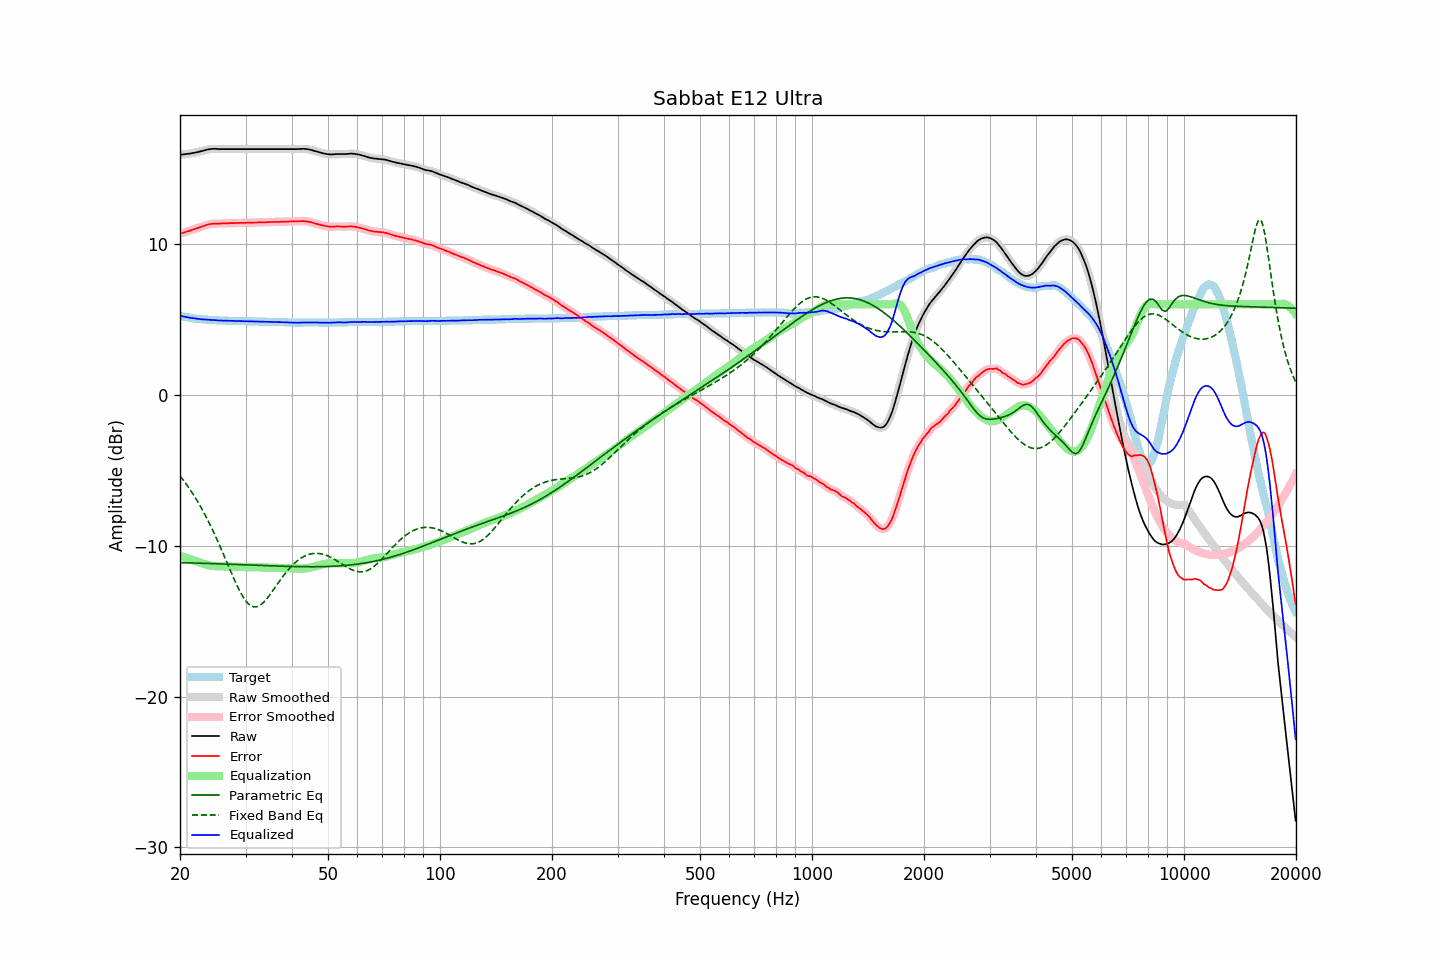

The data file committed next to this chart (first rows):
frequency, raw, error, smoothed, error_smoothed, equalization, parametric_eq, fixed_band_eq, equalized_raw, equalized_smoothed, target
20.00, 15.93, 10.68, 15.93, 10.68, -10.68, -11.12, -5.37, 5.25, 5.24, 5.25
20.20, 15.94, 10.72, 15.94, 10.72, -10.71, -11.12, -5.50, 5.22, 5.22, 5.22
20.40, 15.95, 10.75, 15.95, 10.75, -10.75, -11.13, -5.64, 5.20, 5.20, 5.20
20.61, 15.96, 10.78, 15.96, 10.78, -10.78, -11.13, -5.79, 5.18, 5.18, 5.18
20.81, 15.98, 10.82, 15.97, 10.81, -10.81, -11.13, -5.93, 5.16, 5.16, 5.16
21.02, 15.99, 10.85, 15.99, 10.85, -10.85, -11.14, -6.08, 5.14, 5.14, 5.14
21.23, 16.00, 10.88, 16.00, 10.88, -10.88, -11.14, -6.24, 5.11, 5.12, 5.12
21.44, 16.02, 10.92, 16.02, 10.92, -10.92, -11.14, -6.40, 5.10, 5.10, 5.10
21.66, 16.04, 10.96, 16.04, 10.96, -10.95, -11.15, -6.56, 5.08, 5.08, 5.08
21.87, 16.06, 10.99, 16.06, 10.99, -10.99, -11.15, -6.73, 5.07, 5.07, 5.07
22.09, 16.08, 11.03, 16.08, 11.03, -11.03, -11.15, -6.90, 5.05, 5.05, 5.05
22.31, 16.10, 11.06, 16.10, 11.06, -11.07, -11.15, -7.08, 5.03, 5.04, 5.04
22.54, 16.13, 11.10, 16.13, 11.10, -11.10, -11.16, -7.26, 5.02, 5.02, 5.03
22.76, 16.16, 11.14, 16.16, 11.14, -11.14, -11.16, -7.45, 5.02, 5.02, 5.02
22.99, 16.19, 11.18, 16.19, 11.18, -11.18, -11.17, -7.64, 5.01, 5.01, 5.01
23.22, 16.22, 11.22, 16.22, 11.22, -11.22, -11.17, -7.84, 5.00, 5.00, 5.00
23.45, 16.24, 11.25, 16.24, 11.25, -11.25, -11.17, -8.04, 4.99, 4.99, 4.99
23.69, 16.27, 11.29, 16.27, 11.28, -11.28, -11.18, -8.25, 4.99, 4.99, 4.98
23.92, 16.29, 11.31, 16.28, 11.31, -11.30, -11.18, -8.46, 4.98, 4.98, 4.98
24.16, 16.30, 11.33, 16.30, 11.33, -11.32, -11.18, -8.67, 4.97, 4.98, 4.97
24.40, 16.31, 11.34, 16.31, 11.34, -11.34, -11.19, -8.89, 4.97, 4.97, 4.97
24.65, 16.32, 11.36, 16.32, 11.35, -11.35, -11.19, -9.12, 4.97, 4.97, 4.96
24.89, 16.32, 11.36, 16.31, 11.36, -11.36, -11.19, -9.35, 4.96, 4.96, 4.96
25.14, 16.31, 11.36, 16.31, 11.36, -11.36, -11.20, -9.59, 4.95, 4.95, 4.95
25.39, 16.30, 11.36, 16.30, 11.36, -11.36, -11.20, -9.82, 4.93, 4.94, 4.94
25.65, 16.30, 11.36, 16.30, 11.36, -11.37, -11.21, -10.07, 4.93, 4.93, 4.94
25.91, 16.30, 11.37, 16.30, 11.36, -11.37, -11.21, -10.31, 4.93, 4.93, 4.93
26.16, 16.30, 11.37, 16.30, 11.37, -11.37, -11.21, -10.56, 4.93, 4.93, 4.93
26.43, 16.30, 11.37, 16.30, 11.37, -11.37, -11.22, -10.81, 4.93, 4.93, 4.93
26.69, 16.30, 11.38, 16.30, 11.38, -11.38, -11.22, -11.06, 4.92, 4.92, 4.92
26.96, 16.30, 11.38, 16.30, 11.38, -11.38, -11.23, -11.31, 4.92, 4.92, 4.92
27.23, 16.30, 11.39, 16.30, 11.39, -11.38, -11.23, -11.56, 4.91, 4.91, 4.91
27.50, 16.30, 11.39, 16.30, 11.39, -11.39, -11.23, -11.81, 4.91, 4.91, 4.91
27.77, 16.30, 11.39, 16.30, 11.39, -11.39, -11.24, -12.06, 4.91, 4.91, 4.91
28.05, 16.30, 11.40, 16.30, 11.39, -11.40, -11.24, -12.30, 4.90, 4.90, 4.90
28.33, 16.30, 11.40, 16.30, 11.40, -11.40, -11.25, -12.53, 4.90, 4.90, 4.90
28.62, 16.30, 11.40, 16.30, 11.40, -11.40, -11.25, -12.76, 4.90, 4.90, 4.90
28.90, 16.30, 11.41, 16.30, 11.41, -11.40, -11.25, -12.97, 4.89, 4.89, 4.89
29.19, 16.30, 11.41, 16.30, 11.41, -11.41, -11.26, -13.17, 4.89, 4.89, 4.89
29.48, 16.30, 11.41, 16.30, 11.41, -11.41, -11.26, -13.35, 4.89, 4.89, 4.89
29.78, 16.30, 11.41, 16.30, 11.41, -11.41, -11.27, -13.52, 4.89, 4.89, 4.89
30.08, 16.30, 11.41, 16.30, 11.41, -11.41, -11.27, -13.67, 4.88, 4.88, 4.89
30.38, 16.30, 11.42, 16.30, 11.42, -11.41, -11.27, -13.80, 4.88, 4.88, 4.88
30.68, 16.30, 11.42, 16.30, 11.42, -11.42, -11.28, -13.89, 4.88, 4.88, 4.88
30.99, 16.30, 11.42, 16.30, 11.42, -11.42, -11.28, -13.98, 4.88, 4.88, 4.88
31.30, 16.30, 11.42, 16.30, 11.42, -11.42, -11.29, -14.03, 4.88, 4.88, 4.88
31.61, 16.30, 11.43, 16.30, 11.42, -11.43, -11.29, -14.06, 4.87, 4.87, 4.87
31.93, 16.30, 11.43, 16.30, 11.43, -11.43, -11.30, -14.06, 4.87, 4.87, 4.87
32.24, 16.30, 11.43, 16.30, 11.43, -11.43, -11.30, -14.04, 4.87, 4.87, 4.87
32.57, 16.30, 11.44, 16.30, 11.43, -11.44, -11.30, -13.99, 4.86, 4.86, 4.86
32.89, 16.30, 11.44, 16.30, 11.44, -11.44, -11.31, -13.94, 4.86, 4.86, 4.86
33.22, 16.30, 11.44, 16.30, 11.44, -11.44, -11.31, -13.85, 4.86, 4.86, 4.86
33.55, 16.30, 11.45, 16.30, 11.44, -11.45, -11.32, -13.76, 4.85, 4.85, 4.85
33.89, 16.30, 11.45, 16.30, 11.45, -11.45, -11.32, -13.64, 4.85, 4.85, 4.85
34.23, 16.30, 11.45, 16.30, 11.45, -11.45, -11.33, -13.52, 4.85, 4.85, 4.85
34.57, 16.30, 11.46, 16.30, 11.45, -11.46, -11.33, -13.38, 4.84, 4.84, 4.84
34.92, 16.30, 11.46, 16.30, 11.46, -11.46, -11.33, -13.24, 4.84, 4.84, 4.84
35.27, 16.30, 11.46, 16.30, 11.46, -11.46, -11.34, -13.09, 4.84, 4.84, 4.84
35.62, 16.30, 11.47, 16.30, 11.47, -11.46, -11.34, -12.94, 4.83, 4.83, 4.83
35.97, 16.30, 11.47, 16.30, 11.47, -11.47, -11.34, -12.79, 4.83, 4.83, 4.83
... 635 more rows
